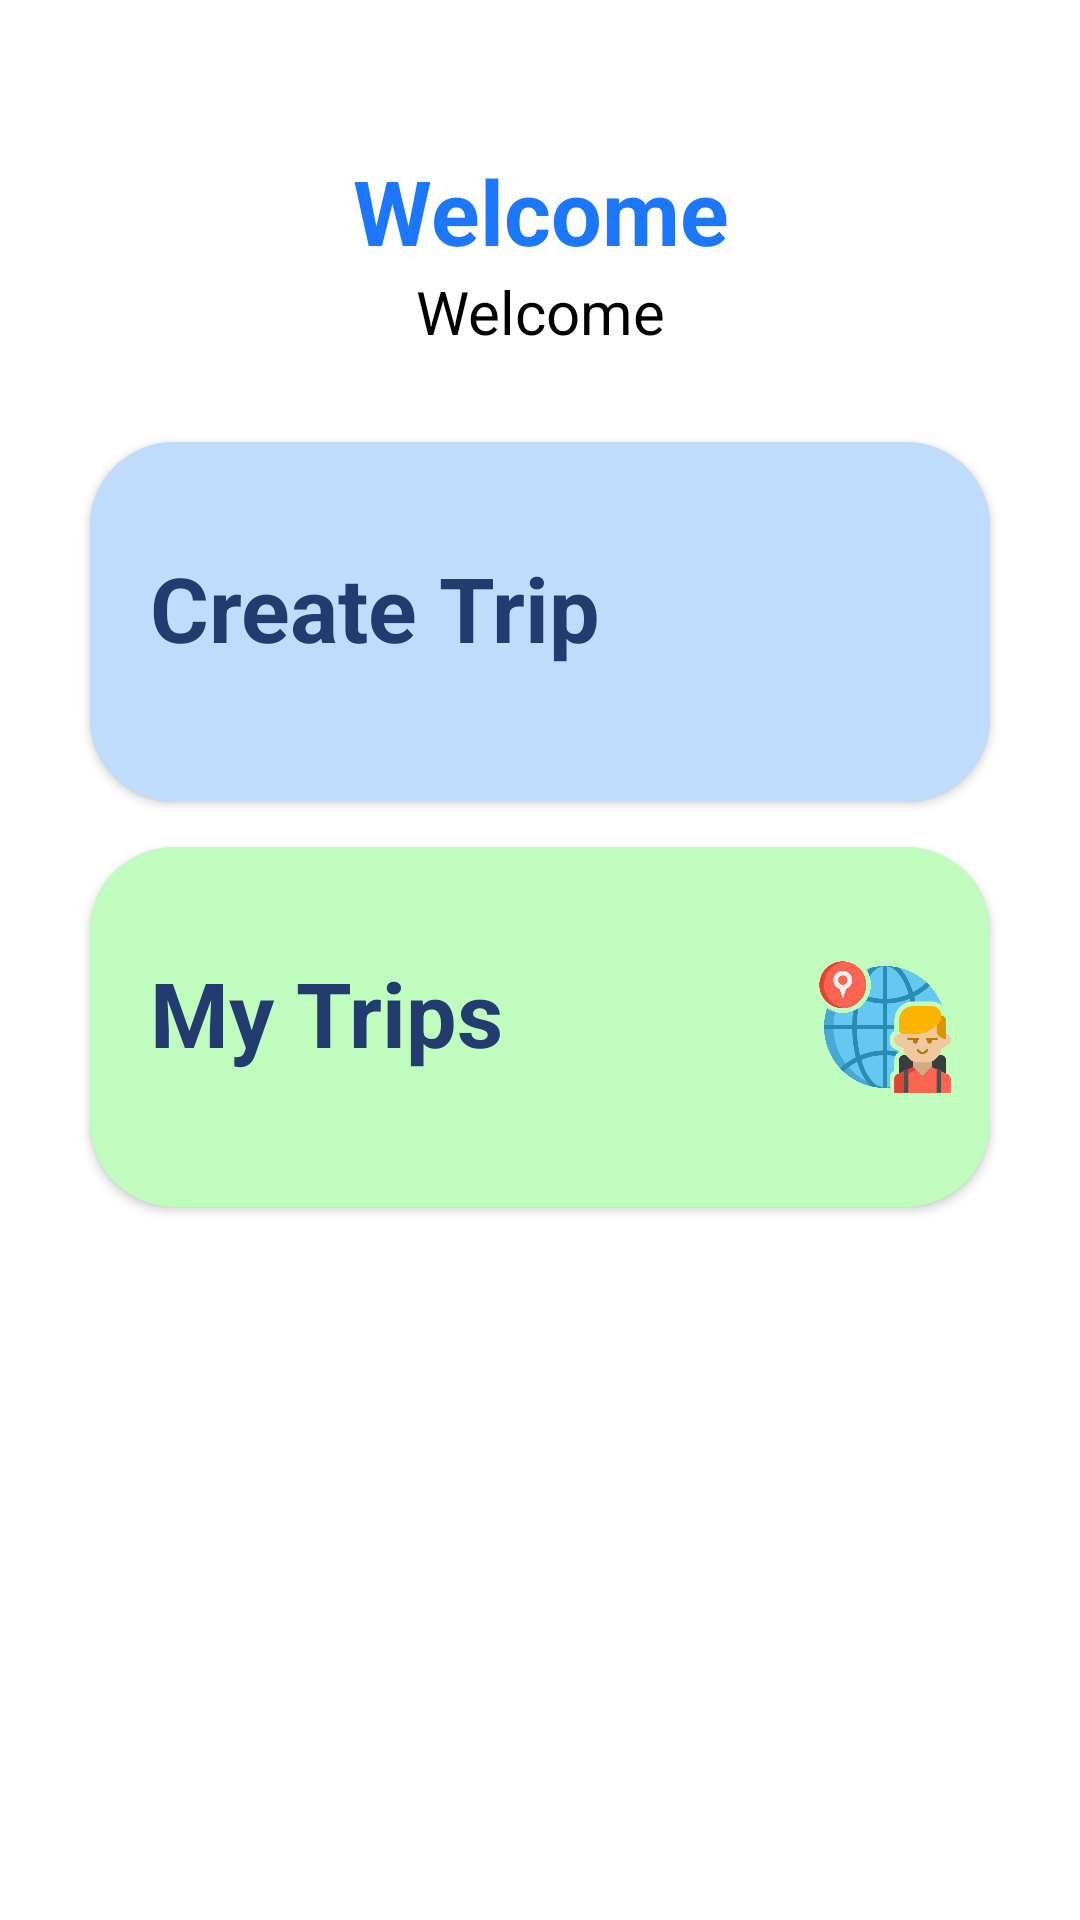

This screen was rendered from an Android layout file. Write that file and the resources it references.
<!-- AndroidManifest.xml: application theme Theme.NexTrip -->
<!-- res/layout/activity_main.xml -->
<?xml version="1.0" encoding="utf-8"?>
<LinearLayout xmlns:android="http://schemas.android.com/apk/res/android"
    xmlns:app="http://schemas.android.com/apk/res-auto"
    xmlns:tools="http://schemas.android.com/tools"
    android:layout_width="match_parent"
    android:layout_height="match_parent"
    tools:context=".MainActivity"
    android:orientation="vertical"
    android:padding="20dp">
    <TextView

        android:layout_width="match_parent"
        android:layout_height="wrap_content"
        android:text="Welcome"
        android:gravity="center"
        android:layout_marginTop="30dp"

        android:textSize="30dp"
        android:textColor="#1C77FA"
        android:textStyle="bold"/>
    <TextView
        android:id="@+id/mailView"
        android:layout_width="match_parent"
        android:layout_height="wrap_content"
        android:text="Welcome"
        android:gravity="center"


        android:textSize="20dp"
        android:textColor="@color/black"
        android:textStyle="normal"/>


    
    <LinearLayout
        android:layout_width="match_parent"
        android:layout_height="match_parent"
        android:orientation="vertical">

        <androidx.cardview.widget.CardView
            android:id="@+id/c1"
            android:layout_width="match_parent"
            android:clickable="true"
            android:foreground="?attr/selectableItemBackground"
            android:layout_height="120dp"
            app:cardCornerRadius="28dp"
            android:layout_marginTop="30dp"
            android:layout_marginLeft="10dp"
            android:layout_marginRight="10dp"
            android:visibility="visible"
            android:focusable="true">

            <RelativeLayout

                android:layout_width="match_parent"
                android:layout_height="match_parent"
                android:background="#400373F3"
                android:padding="10dp">

                <TextView
                    android:layout_width="wrap_content"
                    android:layout_height="wrap_content"
                    android:layout_marginLeft="10dp"
                    android:layout_marginTop="25dp"
                    android:text="Create Trip"
                    android:textColor="#233C6F"
                    android:textSize="30sp"
                    android:textStyle="bold" />

                <ImageView
                    android:layout_width="80dp"
                    android:layout_height="80dp"
                    android:layout_marginLeft="230dp"
                    android:layout_marginTop="10dp"
                    android:maxHeight="100dp"
                    android:src="@drawable/luggage">

                </ImageView>

            </RelativeLayout>

        </androidx.cardview.widget.CardView>

        <androidx.cardview.widget.CardView
            android:id="@+id/currentTripCard"
            android:layout_width="match_parent"
            android:clickable="true"
            android:foreground="?attr/selectableItemBackground"
            android:layout_height="120dp"
            app:cardCornerRadius="28dp"
            android:layout_marginTop="30dp"
            android:layout_marginLeft="10dp"
            android:layout_marginRight="10dp"
            android:visibility="gone"
            android:focusable="true">

            <RelativeLayout

                android:layout_width="match_parent"
                android:layout_height="match_parent"
                android:background="#DFEAF8"
                android:padding="10dp">

                <TextView
                    android:layout_width="wrap_content"
                    android:layout_height="wrap_content"
                    android:layout_marginLeft="10dp"
                    android:layout_marginTop="25dp"
                    android:text="Current Trip"
                    android:textColor="#233C6F"
                    android:textSize="30sp"
                    android:textStyle="bold" />

                <ImageView
                    android:layout_width="80dp"
                    android:layout_height="80dp"
                    android:layout_marginLeft="230dp"
                    android:layout_marginTop="10dp"
                    android:maxHeight="100dp"
                    android:src="@drawable/luggage">

                </ImageView>

            </RelativeLayout>

        </androidx.cardview.widget.CardView>

        <androidx.cardview.widget.CardView
            android:id="@+id/c2"
            android:layout_width="match_parent"
            android:clickable="true"
            android:foreground="?attr/selectableItemBackground"
            android:layout_height="120dp"
            app:cardCornerRadius="28dp"
            android:layout_marginTop="15dp"
            android:layout_marginLeft="10dp"
            android:layout_marginRight="10dp">

            <RelativeLayout
                android:layout_width="match_parent"
                android:layout_height="match_parent"
                android:background="#4008F303"
                android:padding="10dp">
                <TextView
                    android:layout_width="wrap_content"
                    android:layout_height="wrap_content"
                    android:text="My Trips"
                    android:textSize="30sp"
                    android:textColor="#233C6F"
                    android:textStyle="bold"
                    android:layout_marginTop="25dp"
                    android:layout_marginLeft="10dp"/>
                <ImageView
                    android:layout_width="80dp"
                    android:layout_height="80dp"
                    android:maxHeight="100dp"
                    android:layout_marginTop="10dp"
                    android:src="@drawable/travelerr"
                    android:layout_marginLeft="230dp"

                    ></ImageView>

            </RelativeLayout>

        </androidx.cardview.widget.CardView>
        <androidx.cardview.widget.CardView
            android:layout_width="match_parent"
            android:clickable="true"
            android:foreground="?attr/selectableItemBackground"
            android:visibility="gone"
            android:layout_height="120dp"
            app:cardCornerRadius="28dp"
            android:layout_marginTop="15dp"
            android:layout_marginLeft="10dp"
            android:layout_marginRight="10dp">

            <RelativeLayout
                android:layout_width="match_parent"
                android:layout_height="match_parent"
                android:background="@color/purple01"
                android:padding="10dp">
                <TextView
                    android:layout_width="wrap_content"
                    android:layout_height="wrap_content"
                    android:text="Nearby Hotels"
                    android:textSize="30sp"
                    android:textColor="#233C6F"
                    android:textStyle="bold"
                    android:layout_marginTop="25dp"
                    android:layout_marginLeft="10dp"/>
                <ImageView
                    android:layout_width="80dp"
                    android:layout_height="80dp"
                    android:maxHeight="100dp"
                    android:layout_marginTop="10dp"
                    android:src="@drawable/luggage"
                    android:layout_marginLeft="230dp"

                    ></ImageView>

            </RelativeLayout>

        </androidx.cardview.widget.CardView>
        <androidx.cardview.widget.CardView
            android:layout_width="match_parent"
            android:clickable="true"
            android:foreground="?attr/selectableItemBackground"
            android:visibility="gone"
            android:layout_height="120dp"
            app:cardCornerRadius="28dp"
            android:layout_marginTop="15dp"
            android:layout_marginLeft="10dp"
            android:layout_marginRight="10dp">

            <RelativeLayout
                android:layout_width="match_parent"
                android:layout_height="match_parent"
                android:background="@color/red01"
                android:padding="10dp">
                <TextView
                    android:layout_width="wrap_content"
                    android:layout_height="wrap_content"
                    android:text="Emergency"
                    android:textSize="30sp"
                    android:textColor="#233C6F"
                    android:textStyle="bold"
                    android:layout_marginTop="25dp"
                    android:layout_marginLeft="10dp"/>
                <ImageView
                    android:layout_width="80dp"
                    android:layout_height="80dp"
                    android:maxHeight="100dp"
                    android:layout_marginTop="10dp"
                    android:src="@drawable/luggage"
                    android:layout_marginLeft="230dp"

                    ></ImageView>

            </RelativeLayout>

        </androidx.cardview.widget.CardView>

    </LinearLayout>










</LinearLayout>
<!-- resources referenced by this layout -->
<resources>
  <color name="black">#FF000000</color>
  <color name="purple01">#8C65F8</color>
  <color name="red01">#FF2A2A</color>
  <!-- drawable travelerr: png bitmap (drawable, 37571 bytes) -->
  <style name="Theme.NexTrip" parent="Theme.MaterialComponents.DayNight.NoActionBar">
          
          <item name="colorPrimary">@color/purple_500</item>
          <item name="colorPrimaryVariant">@color/purple_700</item>
          <item name="colorOnPrimary">@color/white</item>
          
          <item name="colorSecondary">@color/teal_200</item>
          <item name="colorSecondaryVariant">@color/teal_700</item>
          <item name="colorOnSecondary">@color/black</item>
          
          <item name="android:statusBarColor">?attr/colorPrimaryVariant</item>
          
      </style>
  <color name="purple_500">#0373F3</color>
  <color name="purple_700">#FF3700B3</color>
  <color name="white">#FFFFFFFF</color>
  <color name="teal_200">#FF03DAC5</color>
  <color name="teal_700">#FF018786</color>
</resources>
